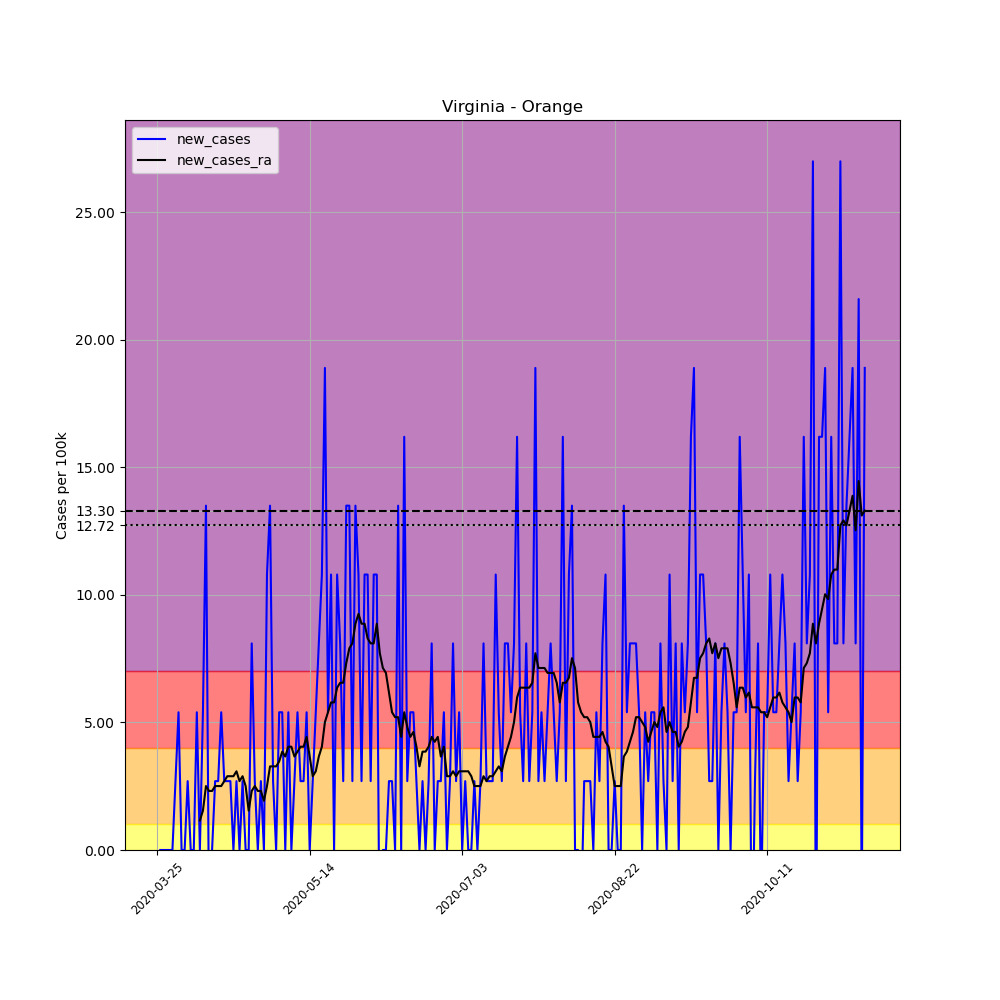

Data behind this chart, as committed beside it:
, date, county, state, fips, cases, deaths, COUNTY, STNAME, CTYNAME, POPESTIMATE2019, per_100k, new_cases, new_cases_ra
358046, 2020-03-25, Orange, Virginia, 51137, 1, 0, 137, Virginia, Orange, 37051, 2.699, , 
358047, 2020-03-26, Orange, Virginia, 51137, 1, 0, 137, Virginia, Orange, 37051, 2.699, 0.0, 
358048, 2020-03-27, Orange, Virginia, 51137, 1, 0, 137, Virginia, Orange, 37051, 2.699, 0.0, 
358049, 2020-03-28, Orange, Virginia, 51137, 1, 0, 137, Virginia, Orange, 37051, 2.699, 0.0, 
358050, 2020-03-29, Orange, Virginia, 51137, 1, 0, 137, Virginia, Orange, 37051, 2.699, 0.0, 
358051, 2020-03-30, Orange, Virginia, 51137, 1, 0, 137, Virginia, Orange, 37051, 2.699, 0.0, 
358052, 2020-03-31, Orange, Virginia, 51137, 2, 0, 137, Virginia, Orange, 37051, 5.398, 2.699, 
358053, 2020-04-01, Orange, Virginia, 51137, 4, 0, 137, Virginia, Orange, 37051, 10.8, 5.398, 
358054, 2020-04-02, Orange, Virginia, 51137, 4, 0, 137, Virginia, Orange, 37051, 10.8, 0.0, 
358055, 2020-04-03, Orange, Virginia, 51137, 4, 0, 137, Virginia, Orange, 37051, 10.8, 0.0, 
358056, 2020-04-04, Orange, Virginia, 51137, 5, 0, 137, Virginia, Orange, 37051, 13.49, 2.699, 
358057, 2020-04-05, Orange, Virginia, 51137, 5, 0, 137, Virginia, Orange, 37051, 13.49, 0.0, 
358058, 2020-04-06, Orange, Virginia, 51137, 5, 0, 137, Virginia, Orange, 37051, 13.49, 0.0, 
358059, 2020-04-07, Orange, Virginia, 51137, 7, 0, 137, Virginia, Orange, 37051, 18.89, 5.398, 
358060, 2020-04-08, Orange, Virginia, 51137, 7, 0, 137, Virginia, Orange, 37051, 18.89, 0.0, 1.157
358061, 2020-04-09, Orange, Virginia, 51137, 9, 0, 137, Virginia, Orange, 37051, 24.29, 5.398, 1.542
358062, 2020-04-10, Orange, Virginia, 51137, 14, 0, 137, Virginia, Orange, 37051, 37.79, 13.49, 2.506
358063, 2020-04-11, Orange, Virginia, 51137, 13, 0, 137, Virginia, Orange, 37051, 35.09, -2.699, 2.313
358064, 2020-04-12, Orange, Virginia, 51137, 13, 0, 137, Virginia, Orange, 37051, 35.09, 0.0, 2.313
358065, 2020-04-13, Orange, Virginia, 51137, 14, 0, 137, Virginia, Orange, 37051, 37.79, 2.699, 2.506
358066, 2020-04-14, Orange, Virginia, 51137, 15, 0, 137, Virginia, Orange, 37051, 40.48, 2.699, 2.506
358067, 2020-04-15, Orange, Virginia, 51137, 17, 0, 137, Virginia, Orange, 37051, 45.88, 5.398, 2.506
358068, 2020-04-16, Orange, Virginia, 51137, 18, 0, 137, Virginia, Orange, 37051, 48.58, 2.699, 2.699
358069, 2020-04-17, Orange, Virginia, 51137, 19, 0, 137, Virginia, Orange, 37051, 51.28, 2.699, 2.892
358070, 2020-04-18, Orange, Virginia, 51137, 20, 0, 137, Virginia, Orange, 37051, 53.98, 2.699, 2.892
358071, 2020-04-19, Orange, Virginia, 51137, 20, 0, 137, Virginia, Orange, 37051, 53.98, 0.0, 2.892
358072, 2020-04-20, Orange, Virginia, 51137, 21, 0, 137, Virginia, Orange, 37051, 56.68, 2.699, 3.085
358073, 2020-04-21, Orange, Virginia, 51137, 21, 0, 137, Virginia, Orange, 37051, 56.68, 0.0, 2.699
358074, 2020-04-22, Orange, Virginia, 51137, 22, 0, 137, Virginia, Orange, 37051, 59.38, 2.699, 2.892
358075, 2020-04-23, Orange, Virginia, 51137, 22, 0, 137, Virginia, Orange, 37051, 59.38, 0.0, 2.506
358076, 2020-04-24, Orange, Virginia, 51137, 22, 0, 137, Virginia, Orange, 37051, 59.38, 0.0, 1.542
358077, 2020-04-25, Orange, Virginia, 51137, 25, 0, 137, Virginia, Orange, 37051, 67.47, 8.097, 2.313
358078, 2020-04-26, Orange, Virginia, 51137, 26, 0, 137, Virginia, Orange, 37051, 70.17, 2.699, 2.506
358079, 2020-04-27, Orange, Virginia, 51137, 26, 0, 137, Virginia, Orange, 37051, 70.17, 0.0, 2.313
358080, 2020-04-28, Orange, Virginia, 51137, 27, 0, 137, Virginia, Orange, 37051, 72.87, 2.699, 2.313
358081, 2020-04-29, Orange, Virginia, 51137, 27, 0, 137, Virginia, Orange, 37051, 72.87, 0.0, 1.928
358082, 2020-04-30, Orange, Virginia, 51137, 31, 0, 137, Virginia, Orange, 37051, 83.67, 10.8, 2.506
358083, 2020-05-01, Orange, Virginia, 51137, 36, 0, 137, Virginia, Orange, 37051, 97.16, 13.49, 3.277
358084, 2020-05-02, Orange, Virginia, 51137, 37, 0, 137, Virginia, Orange, 37051, 99.86, 2.699, 3.277
358085, 2020-05-03, Orange, Virginia, 51137, 37, 0, 137, Virginia, Orange, 37051, 99.86, 0.0, 3.277
358086, 2020-05-04, Orange, Virginia, 51137, 39, 0, 137, Virginia, Orange, 37051, 105.3, 5.398, 3.47
358087, 2020-05-05, Orange, Virginia, 51137, 41, 0, 137, Virginia, Orange, 37051, 110.7, 5.398, 3.856
358088, 2020-05-06, Orange, Virginia, 51137, 41, 0, 137, Virginia, Orange, 37051, 110.7, 0.0, 3.663
358089, 2020-05-07, Orange, Virginia, 51137, 43, 0, 137, Virginia, Orange, 37051, 116.1, 5.398, 4.048
358090, 2020-05-08, Orange, Virginia, 51137, 43, 0, 137, Virginia, Orange, 37051, 116.1, 0.0, 4.048
358091, 2020-05-09, Orange, Virginia, 51137, 44, 0, 137, Virginia, Orange, 37051, 118.8, 2.699, 3.663
358092, 2020-05-10, Orange, Virginia, 51137, 46, 0, 137, Virginia, Orange, 37051, 124.2, 5.398, 3.856
358093, 2020-05-11, Orange, Virginia, 51137, 47, 0, 137, Virginia, Orange, 37051, 126.9, 2.699, 4.048
358094, 2020-05-12, Orange, Virginia, 51137, 48, 0, 137, Virginia, Orange, 37051, 129.6, 2.699, 4.048
358095, 2020-05-13, Orange, Virginia, 51137, 50, 0, 137, Virginia, Orange, 37051, 134.9, 5.398, 4.434
358096, 2020-05-14, Orange, Virginia, 51137, 50, 0, 137, Virginia, Orange, 37051, 134.9, 0.0, 3.663
358097, 2020-05-15, Orange, Virginia, 51137, 51, 0, 137, Virginia, Orange, 37051, 137.6, 2.699, 2.892
358098, 2020-05-16, Orange, Virginia, 51137, 53, 0, 137, Virginia, Orange, 37051, 143, 5.398, 3.085
358099, 2020-05-17, Orange, Virginia, 51137, 56, 0, 137, Virginia, Orange, 37051, 151.1, 8.097, 3.663
358100, 2020-05-18, Orange, Virginia, 51137, 60, 0, 137, Virginia, Orange, 37051, 161.9, 10.8, 4.048
358101, 2020-05-19, Orange, Virginia, 51137, 67, 0, 137, Virginia, Orange, 37051, 180.8, 18.89, 5.012
358102, 2020-05-20, Orange, Virginia, 51137, 69, 0, 137, Virginia, Orange, 37051, 186.2, 5.398, 5.398
358103, 2020-05-21, Orange, Virginia, 51137, 73, 0, 137, Virginia, Orange, 37051, 197, 10.8, 5.784
358104, 2020-05-22, Orange, Virginia, 51137, 73, 0, 137, Virginia, Orange, 37051, 197, 0.0, 5.784
358105, 2020-05-23, Orange, Virginia, 51137, 77, 0, 137, Virginia, Orange, 37051, 207.8, 10.8, 6.362
... 173 more rows
